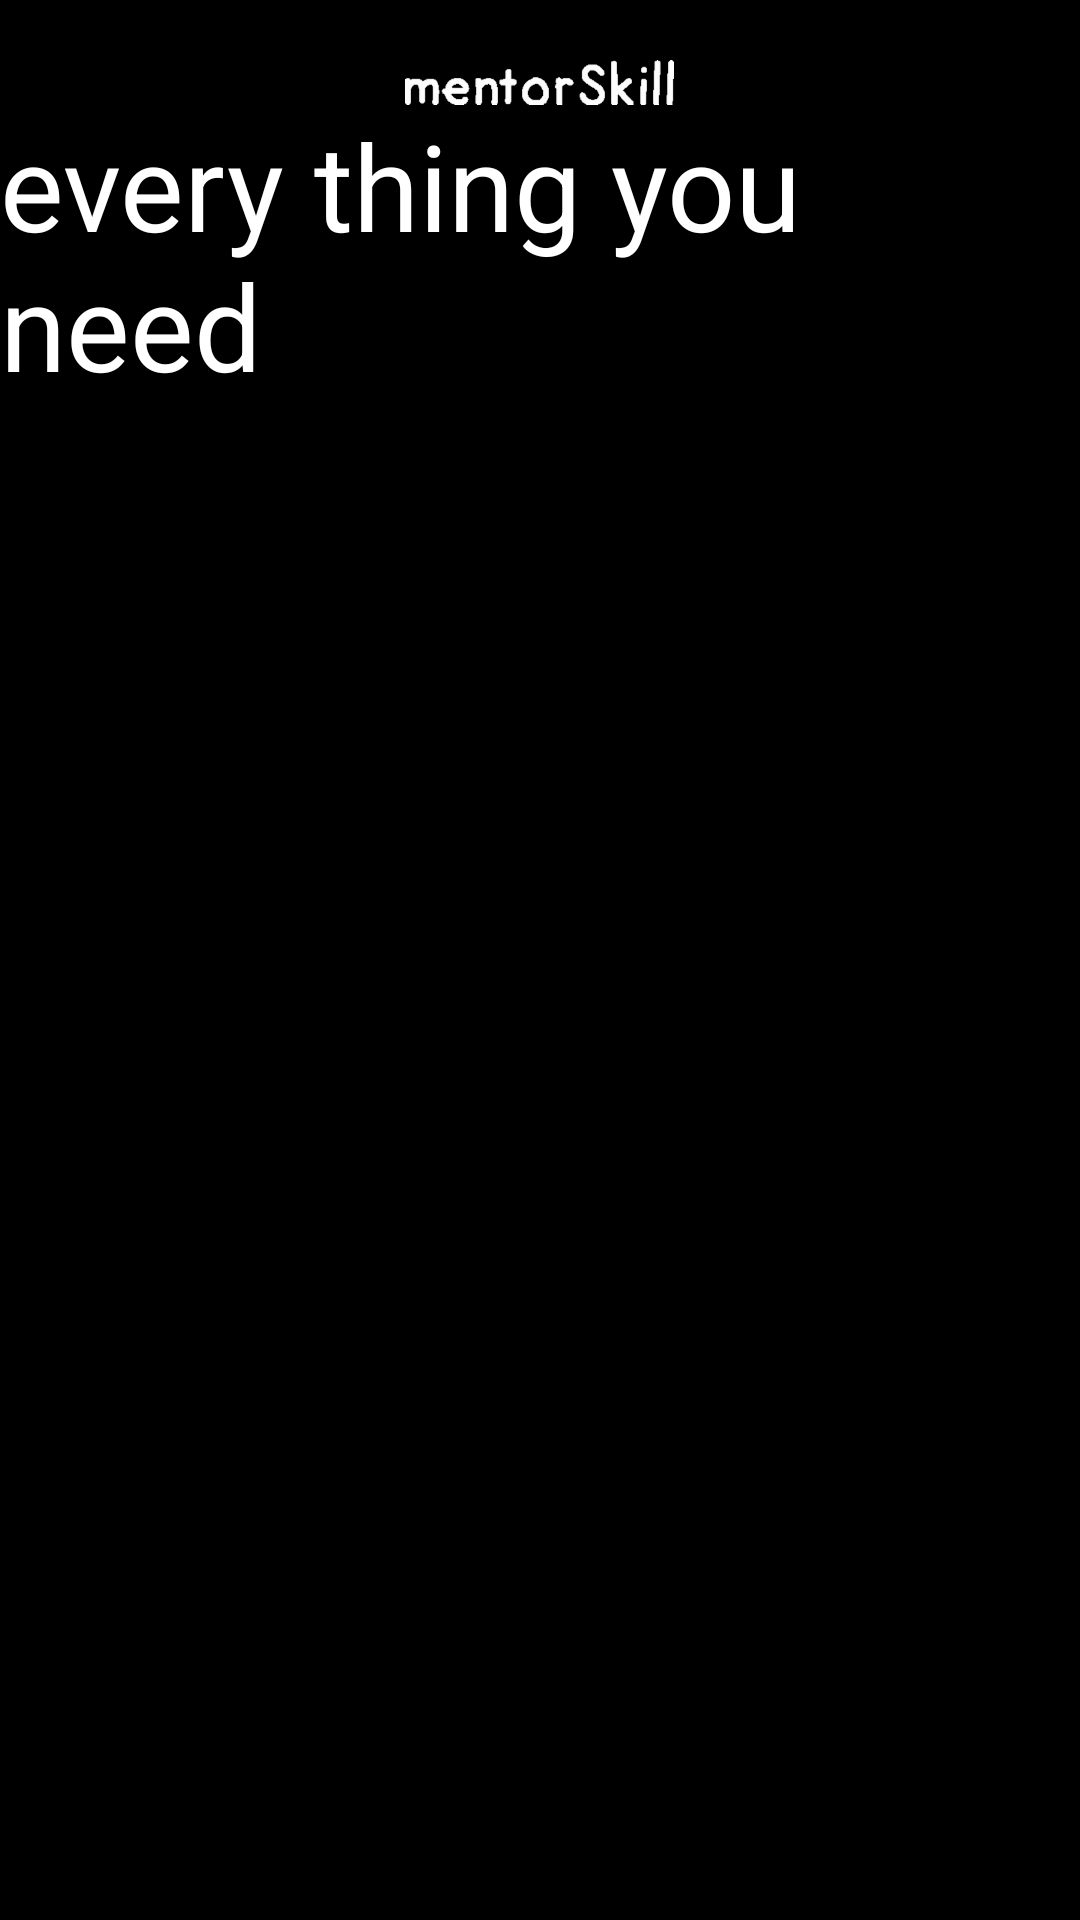

This screen was rendered from an Android layout file. Write that file and the resources it references.
<!-- AndroidManifest.xml: application theme AppTheme -->
<!-- res/layout/activity_sing_in.xml -->
<?xml version="1.0" encoding="utf-8"?>
<LinearLayout xmlns:android="http://schemas.android.com/apk/res/android"
                android:layout_width="match_parent"
                android:layout_height="match_parent"
                android:background="@android:color/black"
                android:orientation="vertical">

    <ImageView
        android:layout_width="wrap_content"
        android:layout_height="wrap_content"
        android:layout_marginTop="20dp"
        android:background="@drawable/font_mentorskill"
        android:layout_centerHorizontal="true"
        android:layout_gravity="center_horizontal"/>


   <LinearLayout
       android:layout_width="match_parent"
       android:layout_height="match_parent">

       <TextView
           android:layout_width="wrap_content"
           android:layout_height="wrap_content"
           android:text="@string/title_log"
           android:textColor="@android:color/white"
           android:textSize="40dp"/>

   </LinearLayout>

</LinearLayout>
<!-- resources referenced by this layout -->
<resources>
  <!-- drawable font_mentorskill: png bitmap (drawable-hdpi, 2793 bytes) -->
  <string name="title_log">every thing you need</string>
  <style name="AppTheme" parent="Theme.AppCompat.Light.NoActionBar">
          
          <item name="colorPrimary">@color/colorPrimary</item>
          <item name="colorPrimaryDark">@color/colorPrimaryDark</item>
          <item name="colorAccent">@color/colorAccent</item>
          <item name="android:colorBackground">@color/colorBackground</item>
          <item name="android:textColorPrimary">@color/textColorPrimary</item>
          <item name="android:textColorSecondary">@color/textColorSecondary</item>
      </style>
  <color name="colorPrimary">#ffffff</color>
  <color name="colorPrimaryDark">#000000</color>
  <color name="colorAccent">#ffffff</color>
  <color name="colorBackground">#f7f7f7</color>
  <color name="textColorPrimary">#000000</color>
  <color name="textColorSecondary">#8a000000</color>
</resources>
